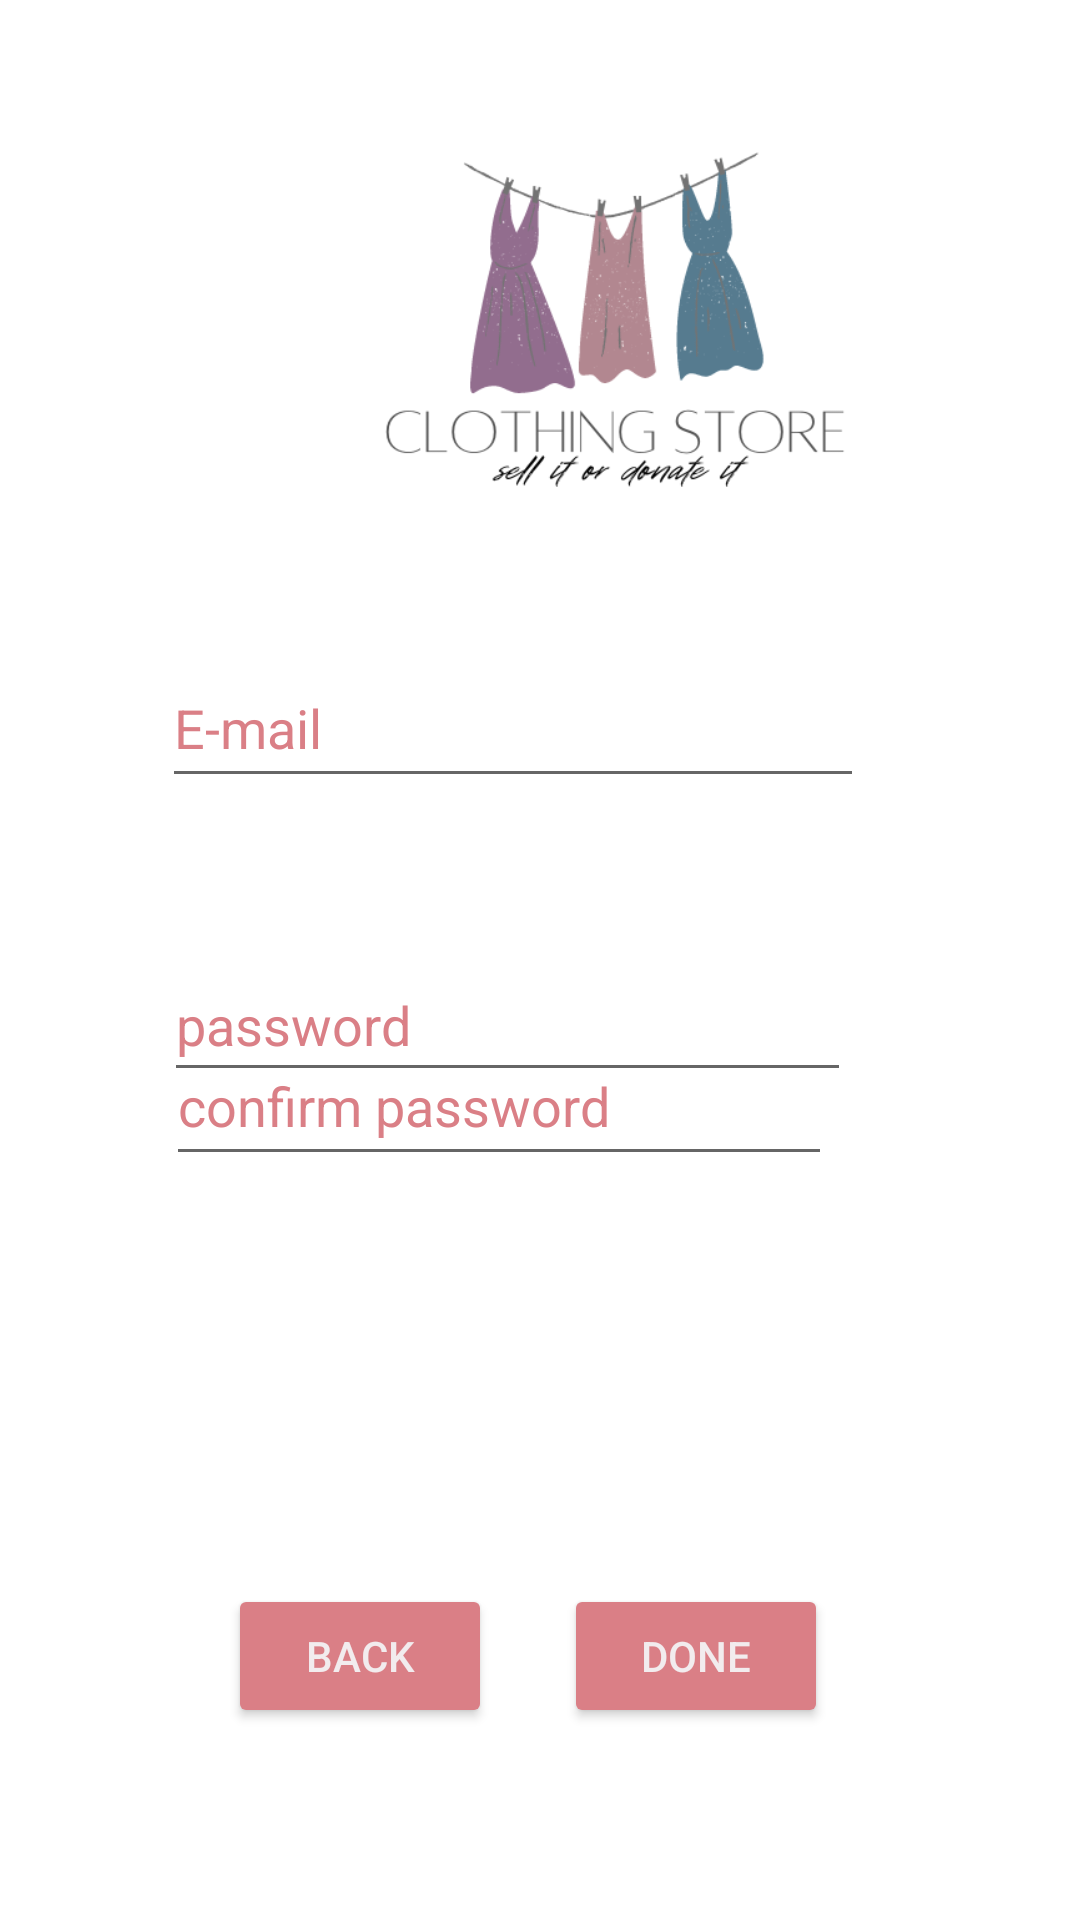

Android layout source for this screen:
<!-- AndroidManifest.xml: application theme Theme.Dono -->
<!-- res/layout/fragment_signupbenefactorfragment.xml -->
<?xml version="1.0" encoding="utf-8"?>
<FrameLayout xmlns:android="http://schemas.android.com/apk/res/android"
    xmlns:app="http://schemas.android.com/apk/res-auto"
    xmlns:tools="http://schemas.android.com/tools"
    android:layout_width="match_parent"
    android:layout_height="match_parent"
    tools:context=".fragments.signupbenefactorfragment">

    <androidx.constraintlayout.widget.ConstraintLayout
        android:layout_width="match_parent"
        android:layout_height="match_parent">

        <EditText
            android:id="@+id/emailsignupbenefactor"
            android:layout_width="234dp"
            android:layout_height="50dp"
            android:layout_marginTop="216dp"
            android:ems="10"
            android:hint="E-mail"
            android:inputType="textEmailAddress"
            android:textColor="@color/babypink"
            android:textColorHint="@color/babypink"
            app:layout_constraintEnd_toEndOf="parent"
            app:layout_constraintHorizontal_bias="0.429"
            app:layout_constraintStart_toStartOf="parent"
            app:layout_constraintTop_toTopOf="parent" />

        <EditText
            android:id="@+id/passsignup"
            android:layout_width="229dp"
            android:layout_height="48dp"
            android:layout_marginTop="316dp"
            android:ems="10"
            android:hint="password"
            android:inputType="numberPassword"
            android:textColor="@color/black"
            android:textColorHint="@color/babypink"
            app:layout_constraintEnd_toEndOf="parent"
            app:layout_constraintHorizontal_bias="0.417"
            app:layout_constraintStart_toStartOf="parent"
            app:layout_constraintTop_toTopOf="parent" />

        <EditText
            android:id="@+id/confirmpasssignup"
            android:layout_width="222dp"
            android:layout_height="50dp"
            android:layout_marginBottom="248dp"
            android:ems="10"
            android:hint="confirm password"
            android:inputType="numberPassword"
            android:textColor="@color/black"
            android:textColorHint="@color/babypink"
            app:layout_constraintBottom_toBottomOf="parent"
            app:layout_constraintEnd_toEndOf="parent"
            app:layout_constraintHorizontal_bias="0.402"
            app:layout_constraintStart_toStartOf="parent" />

        <Button
            android:id="@+id/Backbtn_signup"
            android:layout_width="wrap_content"
            android:layout_height="wrap_content"
            android:layout_marginStart="76dp"
            android:layout_marginBottom="64dp"
            android:backgroundTint="@color/babypink"
            android:text="Back"
            android:textColor="@color/ofwhite"
            app:layout_constraintBottom_toBottomOf="parent"
            app:layout_constraintStart_toStartOf="parent"
            app:layout_constraintTop_toBottomOf="@+id/passsignup"
            app:layout_constraintVertical_bias="1.0" />

        <Button
            android:id="@+id/finishsignup"
            android:layout_width="wrap_content"
            android:layout_height="wrap_content"
            android:layout_marginEnd="84dp"
            android:layout_marginBottom="64dp"
            android:backgroundTint="@color/babypink"
            android:text="Done"
            android:textColor="@color/ofwhite"
            app:layout_constraintBottom_toBottomOf="parent"
            app:layout_constraintEnd_toEndOf="parent" />

        <ImageView
            android:id="@+id/imageView3"
            android:layout_width="410dp"
            android:layout_height="208dp"
            android:src="@drawable/cl"
            tools:layout_editor_absoluteX="-2dp"
            tools:layout_editor_absoluteY="1dp" />
    </androidx.constraintlayout.widget.ConstraintLayout>

</FrameLayout>
<!-- resources referenced by this layout -->
<resources>
  <color name="babypink">#da7f86</color>
  <color name="black">#FF000000</color>
  <color name="ofwhite">#f2ecee</color>
  <!-- drawable cl: png bitmap (drawable, 33457 bytes) -->
  <style name="Theme.Dono" parent="Theme.MaterialComponents.DayNight.DarkActionBar">
          
          <item name="colorPrimary">@color/purple_500</item>
          <item name="colorPrimaryVariant">@color/purple_700</item>
          <item name="colorOnPrimary">@color/white</item>
          
          <item name="colorSecondary">@color/teal_200</item>
          <item name="colorSecondaryVariant">@color/teal_700</item>
          <item name="colorOnSecondary">@color/black</item>
          
          <item name="android:statusBarColor">?attr/colorPrimaryVariant</item>
          
      </style>
  <color name="purple_500">#FF6200EE</color>
  <color name="purple_700">#FF3700B3</color>
  <color name="white">#FFFFFFFF</color>
  <color name="teal_200">#FF03DAC5</color>
  <color name="teal_700">#FF018786</color>
</resources>
